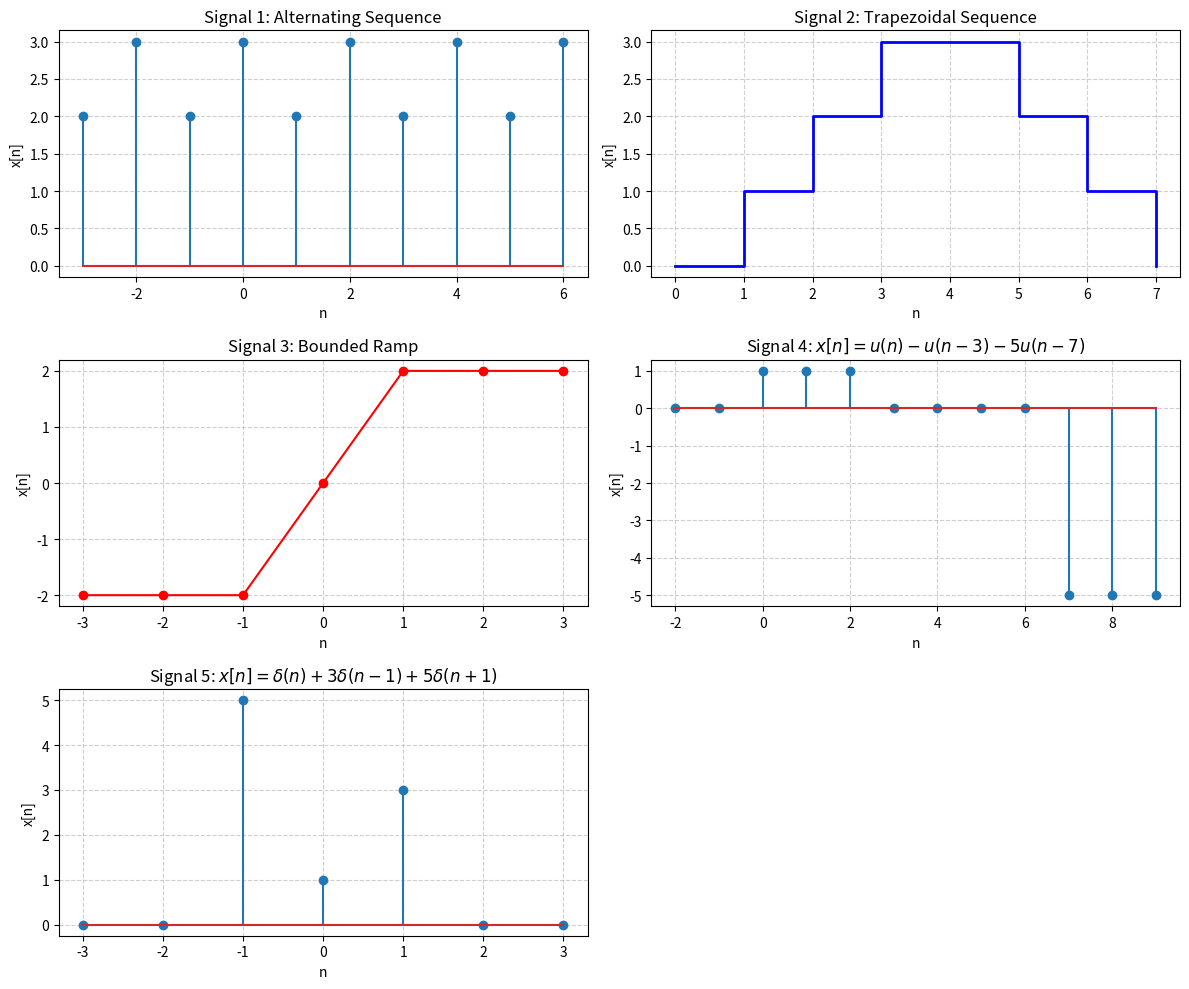

The script that saved this image:
import numpy as np
import matplotlib.pyplot as plt

# ---------------------------------------------------------
# Define the discrete-time functions
# ---------------------------------------------------------

def u(n):
    """Discrete-time unit step function"""
    return np.where (n >= 0, 1.0, 0.0)

def delta(n):
    """Discrete-time unit impulse function"""
    return np.where (n == 0, 1.0, 0.0)

# ---------------------------------------------------------
# Define the discrete-time signals
# ---------------------------------------------------------

# Signal 1: Alternating sequence of 2 and 3
n1 = np.arange (-3, 7)
# For odd 'n' the value is 2. For even 'n' the value is 3.
x1 = np.where (n1 % 2 != 0, 2.0, 3.0)

# Signal 2: Trapezoidal step sequence
n2 = np.arange (0, 8)
x2 = np.array ([0, 1, 2, 3, 3, 2, 1, 0])

# Signal 3: Bounded ramp sequence
n3 = np.arange (-3, 4)
# Values grow linearly as 2n between -1 and 1, bounded at -2 and 2
x3 = np.clip (2 * n3, -2.0, 2.0)

# Signal 4: x[n] = u(n) - u(n-3) - 5u(n-7)
n4 = np.arange (-2, 10)
x4 = u(n4) - u(n4 - 3) - 5 * u(n4 - 7)

# Signal 5: x[n] = delta(n) + 3*delta(n-1) + 5*delta(n+1)
n5 = np.arange (-3, 4)
x5 = delta(n5) + 3 * delta(n5 - 1) + 5 * delta(n5 + 1)

# ---------------------------------------------------------
# Plot the signals
# ---------------------------------------------------------
plt.figure (figsize = (12, 10))

# Plot Signal 1
plt.subplot (3, 2, 1)
plt.stem (n1, x1)
plt.title ('Signal 1: Alternating Sequence')
plt.xlabel ('n')
plt.ylabel ('x[n]')
plt.grid (True, linestyle = '--', alpha = 0.6)

# Plot Signal 2 
# (Using step plot to match the zero-order hold drawing style from the image)
plt.subplot (3, 2, 2)
plt.step (n2, x2, where = 'post', color = 'b', linewidth = 2)
plt.title ('Signal 2: Trapezoidal Sequence')
plt.xlabel ('n')
plt.ylabel ('x[n]')
plt.grid (True, linestyle = '--', alpha = 0.6)

# Plot Signal 3
# (Using standard plot to match the linear interpolation style from the image)
plt.subplot (3, 2, 3)
plt.plot (n3, x3, color='r', marker='o')
plt.title ('Signal 3: Bounded Ramp')
plt.xlabel ('n')
plt.ylabel ('x[n]')
plt.grid (True, linestyle = '--', alpha = 0.6)

# Plot Signal 4
plt.subplot (3, 2, 4)
plt.stem (n4, x4)
plt.title ('Signal 4: $x[n] = u(n) - u(n-3) - 5u(n-7)$')
plt.xlabel ('n')
plt.ylabel ('x[n]')
plt.grid (True, linestyle = '--', alpha = 0.6)

# Plot Signal 5
plt.subplot (3, 2, 5)
plt.stem (n5, x5)
plt.title ('Signal 5: $x[n] = \delta(n) + 3\delta(n-1) + 5\delta(n+1)$')
plt.xlabel ('n')
plt.ylabel ('x[n]')
plt.grid (True, linestyle = '--', alpha = 0.6)

plt.tight_layout()
plt.show()
